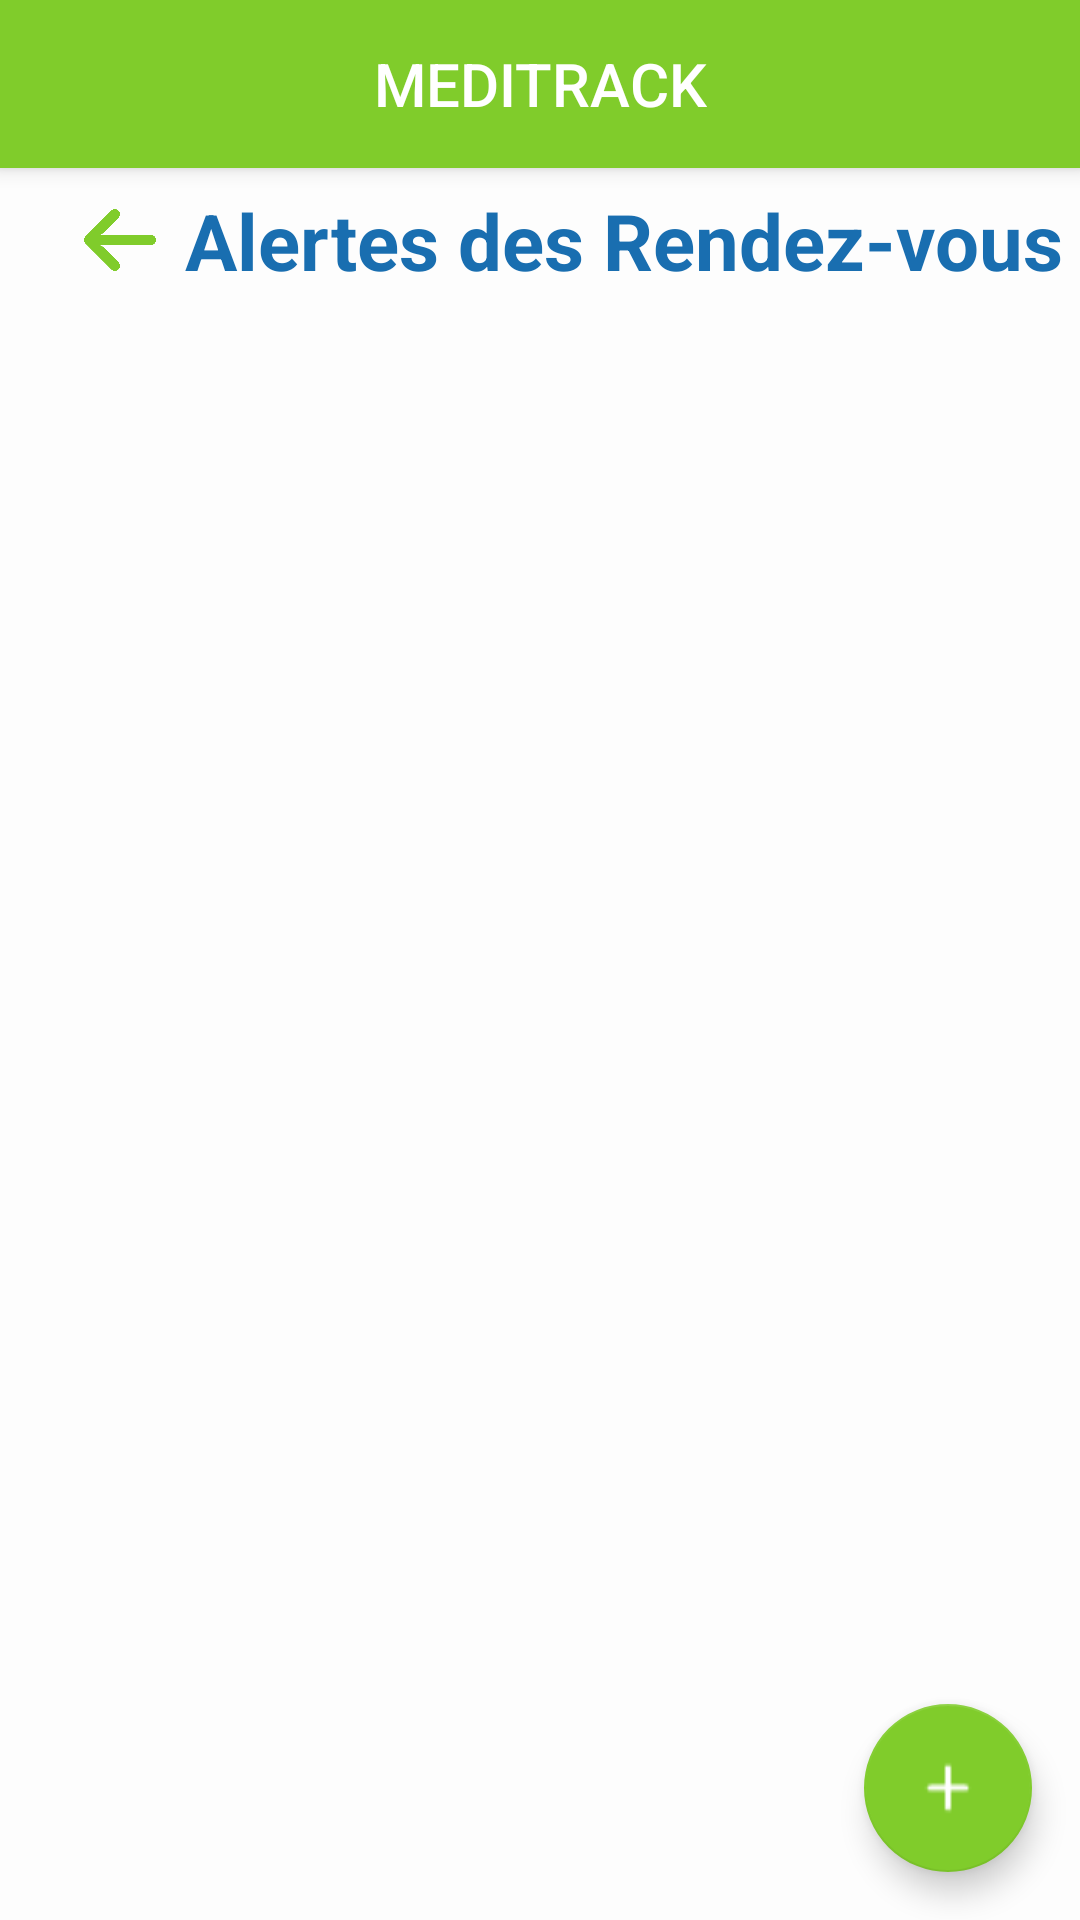

Layout XML and referenced resources for this Android screen:
<!-- AndroidManifest.xml: application theme Theme.MyApp -->
<!-- res/layout/activity_home_page_rendezvous.xml -->
<?xml version="1.0" encoding="utf-8"?>
<androidx.constraintlayout.widget.ConstraintLayout
    xmlns:android="http://schemas.android.com/apk/res/android"
    xmlns:app="http://schemas.android.com/apk/res-auto"
    xmlns:tools="http://schemas.android.com/tools"
    android:layout_width="match_parent"
    android:layout_height="match_parent"
    android:background="#FDFDFD"
    android:fitsSystemWindows="true"
    tools:context=".HomePageRendezvous">

    <com.google.android.material.appbar.MaterialToolbar
        android:id="@+id/meditrack_toolbar"
        android:layout_width="match_parent"
        android:layout_height="?attr/actionBarSize"
        android:background="@color/green_text"
        android:elevation="4dp"
        app:layout_constraintEnd_toEndOf="parent"
        app:layout_constraintStart_toStartOf="parent"
        app:layout_constraintTop_toTopOf="parent"
        app:title="MEDITRACK"
        app:titleCentered="true"
        app:titleTextColor="@color/white" />

    <ImageButton
        android:id="@+id/ibtnRetour"
        android:layout_width="32dp"
        android:layout_height="32dp"
        android:layout_marginStart="24dp"
        android:layout_marginTop="8dp"
        android:background="@null"
        android:padding="4dp"
        android:scaleType="fitCenter"
        app:layout_constraintStart_toStartOf="parent"
        app:layout_constraintTop_toBottomOf="@+id/meditrack_toolbar"
        app:srcCompat="@drawable/arrow" />

    <TextView
        android:id="@+id/textView"
        android:layout_width="wrap_content"
        android:layout_height="wrap_content"
        android:layout_marginTop="8dp"
        android:gravity="center"
        android:text="Alertes des Rendez-vous"
        android:textColor="#196EB0"
        android:textSize="26sp"
        android:textStyle="bold"
        app:layout_constraintBottom_toBottomOf="@+id/ibtnRetour"
        app:layout_constraintEnd_toEndOf="parent"
        app:layout_constraintStart_toEndOf="@+id/ibtnRetour"
        app:layout_constraintTop_toBottomOf="@+id/meditrack_toolbar" />

    <androidx.recyclerview.widget.RecyclerView
        android:id="@+id/rvRendezvous"
        android:layout_width="389dp"
        android:layout_height="536dp"
        android:layout_margin="16dp"
        app:layout_constraintBottom_toTopOf="@+id/fabAddRdv"
        app:layout_constraintEnd_toEndOf="parent"
        app:layout_constraintStart_toStartOf="parent"
        app:layout_constraintTop_toBottomOf="@+id/textView" />

    <com.google.android.material.floatingactionbutton.FloatingActionButton
        android:id="@+id/fabAddRdv"
        android:layout_width="wrap_content"
        android:layout_height="wrap_content"
        android:layout_margin="16dp"
        android:src="@drawable/plus"
        app:tint="@android:color/white"
        app:backgroundTint="@color/green_text"
        app:layout_constraintBottom_toBottomOf="parent"
        app:layout_constraintEnd_toEndOf="parent" />

</androidx.constraintlayout.widget.ConstraintLayout>
<!-- resources referenced by this layout -->
<resources>
  <color name="green_text">#80CC2B</color>
  <color name="white">#FFFFFFFF</color>
  <!-- drawable arrow: png bitmap (drawable, 8138 bytes) -->
  <!-- drawable plus: png bitmap (drawable, 244 bytes) -->
  <style name="Theme.MyApp" parent="Theme.AppCompat.Light.NoActionBar" />
</resources>
